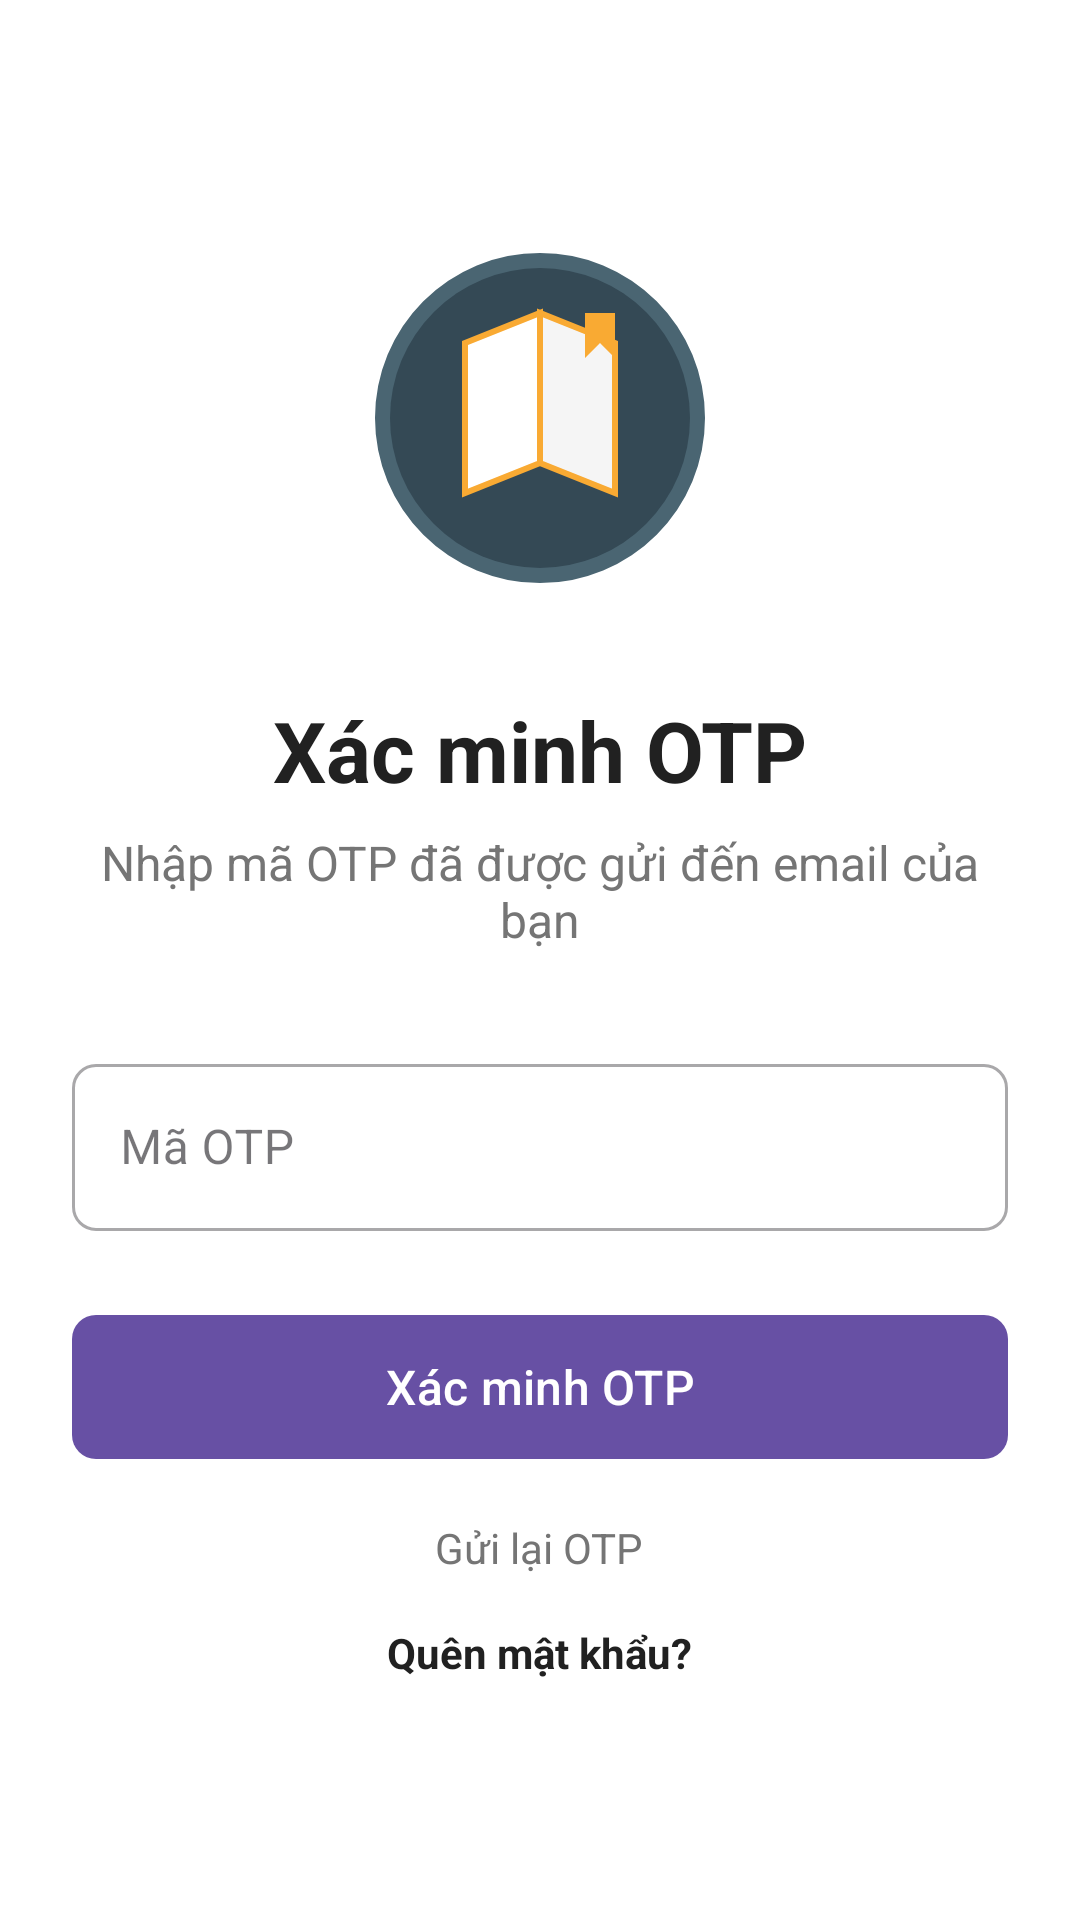

Android layout source for this screen:
<!-- AndroidManifest.xml: application theme Theme.BookAppAndroid -->
<!-- res/layout/activity_inputotp.xml -->
<?xml version="1.0" encoding="utf-8"?>
<androidx.constraintlayout.widget.ConstraintLayout xmlns:android="http://schemas.android.com/apk/res/android"
    xmlns:app="http://schemas.android.com/apk/res-auto"
    xmlns:tools="http://schemas.android.com/tools"
    android:layout_width="match_parent"
    android:layout_height="match_parent"
    android:background="@color/colorBackground"
    tools:context=".activities.OtpVerificationActivity">

    <ScrollView
        android:layout_width="match_parent"
        android:layout_height="match_parent"
        android:fillViewport="true">

        <LinearLayout
            android:layout_width="match_parent"
            android:layout_height="wrap_content"
            android:orientation="vertical"
            android:padding="24dp"
            android:gravity="center">

            <ImageView
                android:layout_width="120dp"
                android:layout_height="120dp"
                android:layout_marginBottom="32dp"
                android:src="@drawable/book_logo"
                android:contentDescription="@string/app_logo"/>

            <TextView
                android:layout_width="match_parent"
                android:layout_height="wrap_content"
                android:text="@string/otp_verification_title"
                android:textSize="28sp"
                android:textStyle="bold"
                android:textColor="@color/colorPrimary"
                android:gravity="center"
                android:layout_marginBottom="8dp"/>

            <TextView
                android:layout_width="match_parent"
                android:layout_height="wrap_content"
                android:text="@string/otp_verification_subtitle"
                android:textSize="16sp"
                android:textColor="@color/colorTextSecondary"
                android:gravity="center"
                android:layout_marginBottom="32dp"/>

            <com.google.android.material.textfield.TextInputLayout
                android:id="@+id/otp_layout"
                android:layout_width="match_parent"
                android:layout_height="wrap_content"
                android:layout_marginBottom="24dp"
                app:boxCornerRadiusBottomEnd="8dp"
                app:boxCornerRadiusBottomStart="8dp"
                app:boxCornerRadiusTopEnd="8dp"
                app:boxCornerRadiusTopStart="8dp"
                style="@style/Widget.MaterialComponents.TextInputLayout.OutlinedBox">

                <com.google.android.material.textfield.TextInputEditText
                    android:id="@+id/et_otp"
                    android:layout_width="match_parent"
                    android:layout_height="wrap_content"
                    android:hint="@string/otp_code"
                    android:inputType="number"
                    android:maxLength="6" />
            </com.google.android.material.textfield.TextInputLayout>

            <com.google.android.material.button.MaterialButton
                android:id="@+id/btn_verify_otp"
                android:layout_width="match_parent"
                android:layout_height="56dp"
                android:text="@string/verify_otp"
                android:textAllCaps="false"
                android:textSize="16sp"
                app:cornerRadius="8dp"
                android:layout_marginBottom="16dp"/>

            <TextView
                android:id="@+id/tv_resend_otp"
                android:layout_width="wrap_content"
                android:layout_height="wrap_content"
                android:text="@string/resend_otp"
                android:textColor="@color/colorAccent"
                android:textSize="14sp"
                android:layout_marginBottom="16dp"
                android:layout_gravity="center"/>

            <TextView
                android:id="@+id/tv_back_to_forgot_password"
                android:layout_width="wrap_content"
                android:layout_height="wrap_content"
                android:text="@string/back_to_forgot_password"
                android:textColor="@color/colorPrimary"
                android:textStyle="bold"
                android:textSize="14sp"
                android:layout_gravity="center"/>
        </LinearLayout>
    </ScrollView>
</androidx.constraintlayout.widget.ConstraintLayout>
<!-- resources referenced by this layout -->
<resources>
  <color name="colorAccent">#757575</color>
  <color name="colorBackground">#FFFFFF</color>
  <color name="colorPrimary">#212121</color>
  <color name="colorTextSecondary">#757575</color>
  <!-- drawable book_logo: vector/xml drawable (drawable, 2225 chars, omitted) -->
  <string name="app_logo">Logo ứng dụng</string>
  <string name="back_to_forgot_password">Quên mật khẩu?</string>
  <string name="otp_code">Mã OTP</string>
  <string name="otp_verification_subtitle">Nhập mã OTP đã được gửi đến email của bạn</string>
  <string name="otp_verification_title">Xác minh OTP</string>
  <string name="resend_otp">Gửi lại OTP</string>
  <string name="verify_otp">Xác minh OTP</string>
  <style name="Theme.BookAppAndroid" parent="Base.Theme.BookAppAndroid" />
  <style name="Base.Theme.BookAppAndroid" parent="Theme.Material3.DayNight.NoActionBar">
          
          
      </style>
</resources>
